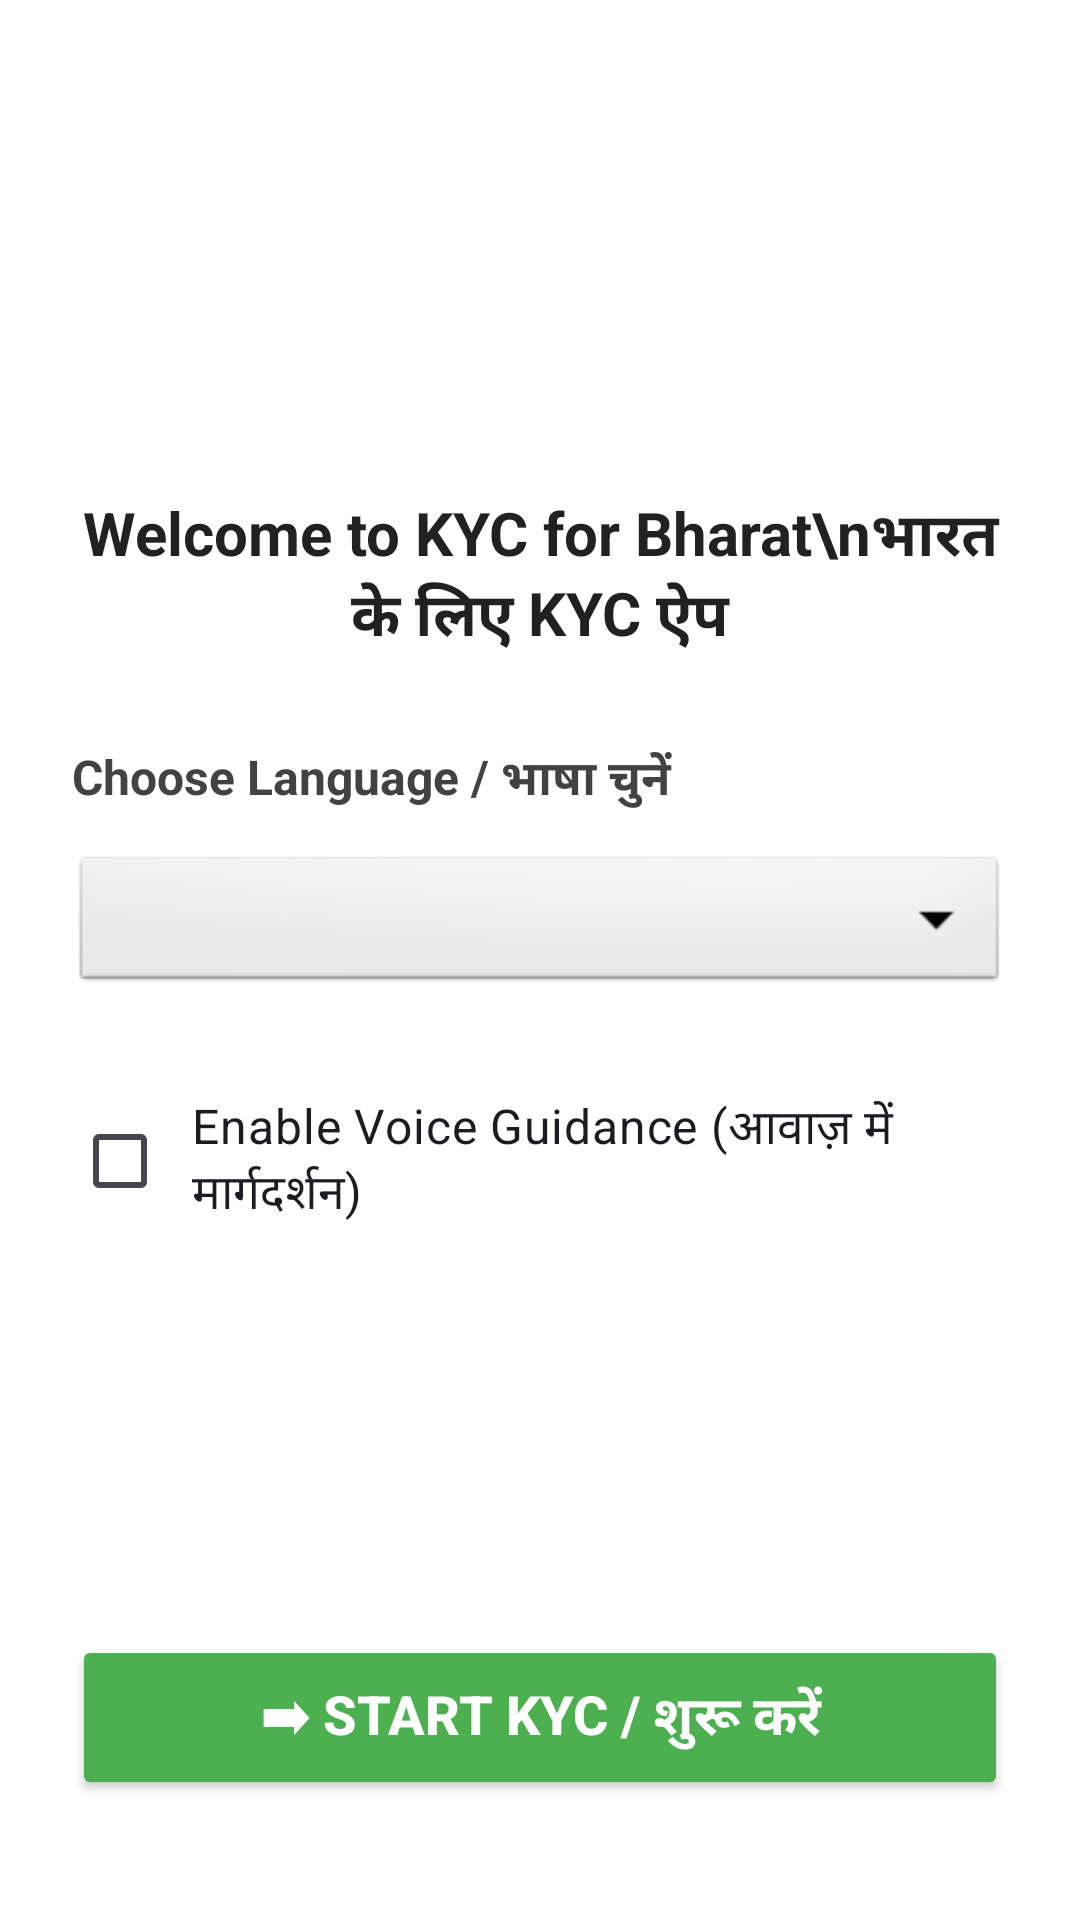

Reconstruct the res/layout file that produces this screen, plus the resources it refers to.
<!-- AndroidManifest.xml: application theme Theme.KYCForBharat -->
<!-- res/layout/activity_welcome.xml -->
<?xml version="1.0" encoding="utf-8"?>
<LinearLayout xmlns:android="http://schemas.android.com/apk/res/android"
    android:orientation="vertical"
    android:gravity="center_horizontal"
    android:background="@android:color/white"
    android:padding="24dp"
    android:layout_width="match_parent"
    android:layout_height="match_parent">


    <ImageView
        android:id="@+id/imgLogo"
        android:src="@drawable/ic_img"
        android:contentDescription="App logo"
        android:layout_width="120dp"
        android:layout_height="120dp"
        android:layout_marginBottom="20dp" />


    <TextView
        android:id="@+id/tvWelcome"
        android:text="Welcome to KYC for Bharat\nभारत के लिए KYC ऐप"
        android:textAlignment="center"
        android:textSize="20sp"
        android:textStyle="bold"
        android:textColor="#212121"
        android:layout_marginBottom="28dp"
        android:layout_width="match_parent"
        android:layout_height="wrap_content" />

    <TextView
        android:id="@+id/tvLanguage"
        android:text="Choose Language / भाषा चुनें"
        android:textSize="16sp"
        android:textStyle="bold"
        android:textColor="#424242"
        android:layout_marginBottom="12dp"
        android:layout_width="match_parent"
        android:layout_height="wrap_content" />


    <Spinner
        android:id="@+id/spLanguage"
        android:layout_width="match_parent"
        android:layout_height="wrap_content"
        android:background="@android:drawable/btn_dropdown"
        android:layout_marginBottom="24dp" />


    <CheckBox
        android:id="@+id/cbVoiceAssist"
        android:text="Enable Voice Guidance (आवाज़ में मार्गदर्शन)"
        android:textSize="16sp"
        android:padding="8dp"
        android:layout_width="match_parent"
        android:layout_height="wrap_content"
        android:layout_marginBottom="32dp" />

    <View
        android:layout_width="match_parent"
        android:layout_height="0dp"
        android:layout_weight="1" />

    <Button
        android:id="@+id/btnStart"
        android:text="➡ Start KYC / शुरू करें"
        android:textSize="18sp"
        android:textStyle="bold"
        android:textColor="@android:color/white"
        android:backgroundTint="#4CAF50"
        android:layout_width="match_parent"
        android:layout_height="wrap_content"
        android:padding="14dp"
        android:layout_marginTop="16dp"
        android:layout_marginBottom="16dp" />

</LinearLayout>
<!-- resources referenced by this layout -->
<resources>
  <style name="Theme.KYCForBharat" parent="Base.Theme.KYCForBharat" />
  <style name="Base.Theme.KYCForBharat" parent="Theme.Material3.DayNight.NoActionBar">
          
          
      </style>
</resources>
